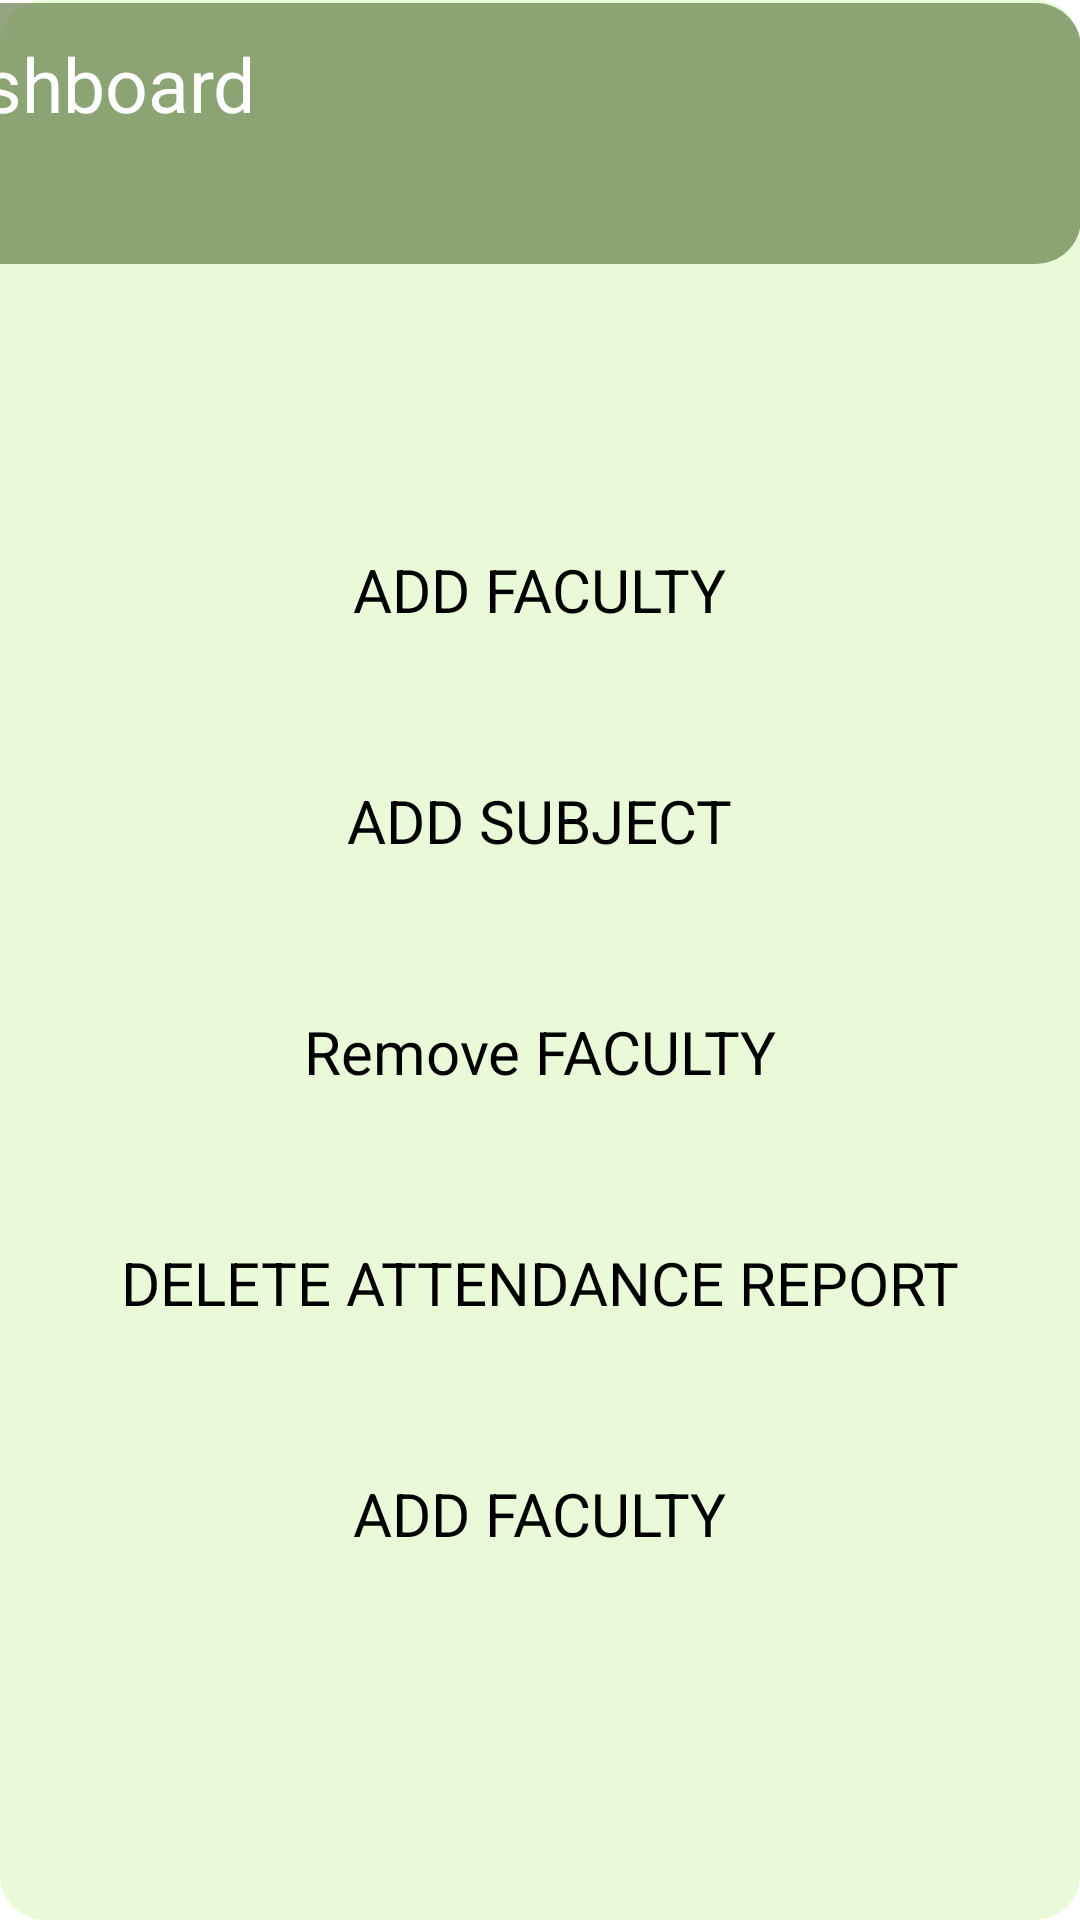

Write the Android layout XML for this screen, with the resource values it uses.
<!-- AndroidManifest.xml: application theme Theme.School_managment -->
<!-- res/layout/activity_dashboard.xml -->
<?xml version="1.0" encoding="utf-8"?>
<androidx.constraintlayout.widget.ConstraintLayout xmlns:android="http://schemas.android.com/apk/res/android"
    xmlns:app="http://schemas.android.com/apk/res-auto"
    xmlns:tools="http://schemas.android.com/tools"
    android:layout_width="match_parent"
    android:layout_height="match_parent"
    android:background="@drawable/back_bg"
    tools:context=".Dashboard">


    <RelativeLayout
        android:id="@+id/relativeLayout"
        android:layout_width="412dp"
        android:layout_height="87dp"
        android:background="@drawable/appbar_bg"
        android:paddingLeft="16dp"
        android:paddingRight="16dp"
        app:layout_constraintBottom_toBottomOf="parent"
        app:layout_constraintEnd_toEndOf="parent"
        app:layout_constraintHorizontal_bias="1.0"
        app:layout_constraintStart_toStartOf="parent"
        app:layout_constraintTop_toTopOf="parent"
        app:layout_constraintVertical_bias="0.002">


        <TextView
            android:id="@+id/textView"
            android:layout_width="182dp"
            android:layout_height="52dp"
            android:layout_alignParentEnd="true"
            android:layout_alignParentBottom="true"
            android:layout_marginEnd="214dp"
            android:layout_marginBottom="25dp"
            android:text="Dashboard"
            android:textColor="#FFFFFF"
            android:textSize="25dp" />

    </RelativeLayout>

    <androidx.constraintlayout.widget.ConstraintLayout
        android:layout_width="match_parent"
        android:layout_height="wrap_content"
        android:layout_marginTop="64dp"
        app:layout_constraintEnd_toEndOf="parent"
        app:layout_constraintStart_toStartOf="parent"
        app:layout_constraintTop_toBottomOf="@+id/relativeLayout"
        tools:ignore="MissingConstraints"
        android:outlineAmbientShadowColor="#FFFFFF">

        <androidx.constraintlayout.widget.ConstraintLayout
            android:layout_width="348dp"
            android:layout_height="65dp"
            android:background="@drawable/white_bg"
            android:layout_margin="12dp"
            app:layout_constraintEnd_toEndOf="parent"
            app:layout_constraintStart_toStartOf="parent"
            app:layout_constraintTop_toBottomOf="@+id/constraintLayout4"
            tools:ignore="MissingConstraints,NotSibling">

            <TextView
                android:id="@+id/textView6"
                android:layout_width="wrap_content"
                android:layout_height="wrap_content"
                android:text="ADD FACULTY"
                android:textColor="@color/black"
                android:textSize="20dp"
                app:layout_constraintBottom_toBottomOf="parent"
                app:layout_constraintEnd_toEndOf="parent"
                app:layout_constraintStart_toStartOf="parent"
                app:layout_constraintTop_toTopOf="parent" />


        </androidx.constraintlayout.widget.ConstraintLayout>

        <androidx.constraintlayout.widget.ConstraintLayout
            android:id="@+id/constraintLayout"
            android:layout_width="344dp"
            android:layout_height="65dp"
            android:layout_margin="12dp"
            android:background="@drawable/white_bg"
            app:layout_constraintEnd_toEndOf="parent"
            app:layout_constraintStart_toStartOf="parent"
            app:layout_constraintTop_toTopOf="parent"
            tools:ignore="MissingConstraints,NotSibling">


            <TextView
                android:id="@+id/textView2"
                android:layout_width="wrap_content"
                android:layout_height="wrap_content"
                android:text="ADD FACULTY"
                android:textColor="@color/black"
                android:textSize="20dp"
                app:layout_constraintBottom_toBottomOf="parent"
                app:layout_constraintEnd_toEndOf="parent"
                app:layout_constraintStart_toStartOf="parent"
                app:layout_constraintTop_toTopOf="parent" />
        </androidx.constraintlayout.widget.ConstraintLayout>

        <androidx.constraintlayout.widget.ConstraintLayout
            android:id="@+id/constraintLayout3"
            android:layout_width="344dp"
            android:layout_height="65dp"
            android:layout_margin="12dp"

            android:background="@drawable/white_bg"

            app:layout_constraintEnd_toEndOf="parent"


            app:layout_constraintStart_toStartOf="parent"
            app:layout_constraintTop_toBottomOf="@+id/constraintLayout2"
            tools:ignore="MissingConstraints,NotSibling">

            <TextView
                android:id="@+id/textView3"
                android:layout_width="wrap_content"
                android:layout_height="wrap_content"
                android:text="Remove FACULTY"
                android:textColor="@color/black"
                android:textSize="20dp"
                app:layout_constraintBottom_toBottomOf="parent"
                app:layout_constraintEnd_toEndOf="parent"
                app:layout_constraintStart_toStartOf="parent"
                app:layout_constraintTop_toTopOf="parent" />


        </androidx.constraintlayout.widget.ConstraintLayout>

        <androidx.constraintlayout.widget.ConstraintLayout
            android:id="@+id/constraintLayout4"
            android:layout_width="344dp"
            android:layout_height="65dp"
            android:layout_margin="12dp"
            android:background="@drawable/white_bg"

            app:layout_constraintEnd_toEndOf="parent"


            app:layout_constraintStart_toStartOf="parent"
            app:layout_constraintTop_toBottomOf="@+id/constraintLayout3"
            tools:ignore="MissingConstraints,NotSibling">

            <TextView
                android:id="@+id/textView5"
                android:layout_width="wrap_content"
                android:layout_height="wrap_content"
                android:text="DELETE ATTENDANCE REPORT"
                android:textColor="@color/black"
                android:textSize="20dp"
                app:layout_constraintBottom_toBottomOf="parent"
                app:layout_constraintEnd_toEndOf="parent"
                app:layout_constraintStart_toStartOf="parent"
                app:layout_constraintTop_toTopOf="parent" />


        </androidx.constraintlayout.widget.ConstraintLayout>

        <androidx.constraintlayout.widget.ConstraintLayout
            android:id="@+id/constraintLayout2"
            android:layout_width="344dp"
            android:layout_height="65dp"
            android:layout_margin="12dp"
            android:background="@drawable/white_bg"
            app:layout_constraintEnd_toEndOf="parent"
            app:layout_constraintStart_toStartOf="parent"
            app:layout_constraintTop_toBottomOf="@+id/constraintLayout"
            tools:ignore="MissingConstraints,NotSibling">

            <TextView
                android:id="@+id/textView4"
                android:layout_width="wrap_content"
                android:layout_height="wrap_content"
                android:text="ADD SUBJECT"
                android:textColor="@color/black"
                android:textSize="20dp"
                app:layout_constraintBottom_toBottomOf="parent"
                app:layout_constraintEnd_toEndOf="parent"
                app:layout_constraintStart_toStartOf="parent"
                app:layout_constraintTop_toTopOf="parent" />


        </androidx.constraintlayout.widget.ConstraintLayout>


    </androidx.constraintlayout.widget.ConstraintLayout>


</androidx.constraintlayout.widget.ConstraintLayout>
<!-- resources referenced by this layout -->
<resources>
  <!-- drawable appbar_bg (drawable) -->
  <?xml version="1.0" encoding="utf-8"?>
  
  <shape xmlns:android="http://schemas.android.com/apk/res/android"
      android:shape="rectangle" android:padding="10dp">
      <solid android:color="#9C526C33"/>
      <corners
          android:bottomRightRadius="15dp"
          android:bottomLeftRadius="15dp"
          android:topLeftRadius="15dp"
          android:topRightRadius="15dp"/>
  </shape>
  <!-- drawable back_bg (drawable) -->
  <?xml version="1.0" encoding="utf-8"?>
  
  <shape xmlns:android="http://schemas.android.com/apk/res/android"
      android:shape="rectangle" android:padding="10dp">
      <solid android:color="#B4E2F8C9"/>
      <corners
          android:bottomRightRadius="15dp"
          android:bottomLeftRadius="15dp"
          android:topLeftRadius="15dp"
          android:topRightRadius="15dp"/>
  </shape>
  <style name="Theme.School_managment" parent="Theme.MaterialComponents.DayNight.DarkActionBar">
          
          <item name="colorPrimary">@color/purple_500</item>
          <item name="colorPrimaryVariant">@color/purple_700</item>
          <item name="colorOnPrimary">@color/white</item>
          
          <item name="colorSecondary">@color/teal_200</item>
          <item name="colorSecondaryVariant">@color/teal_700</item>
          <item name="colorOnSecondary">@color/black</item>
          
          <item name="android:statusBarColor">?attr/colorPrimaryVariant</item>
          
      </style>
  <!-- not gathered from this repository: default colours our renderer supplied (Android Studio template values) -->
  <color name="purple_500">#FF6200EE</color>
  <color name="purple_700">#FF3700B3</color>
  <color name="teal_200">#FF03DAC5</color>
  <color name="teal_700">#FF018786</color>
  <color name="black">#FF000000</color>
  <color name="white">#FFFFFFFF</color>
</resources>
